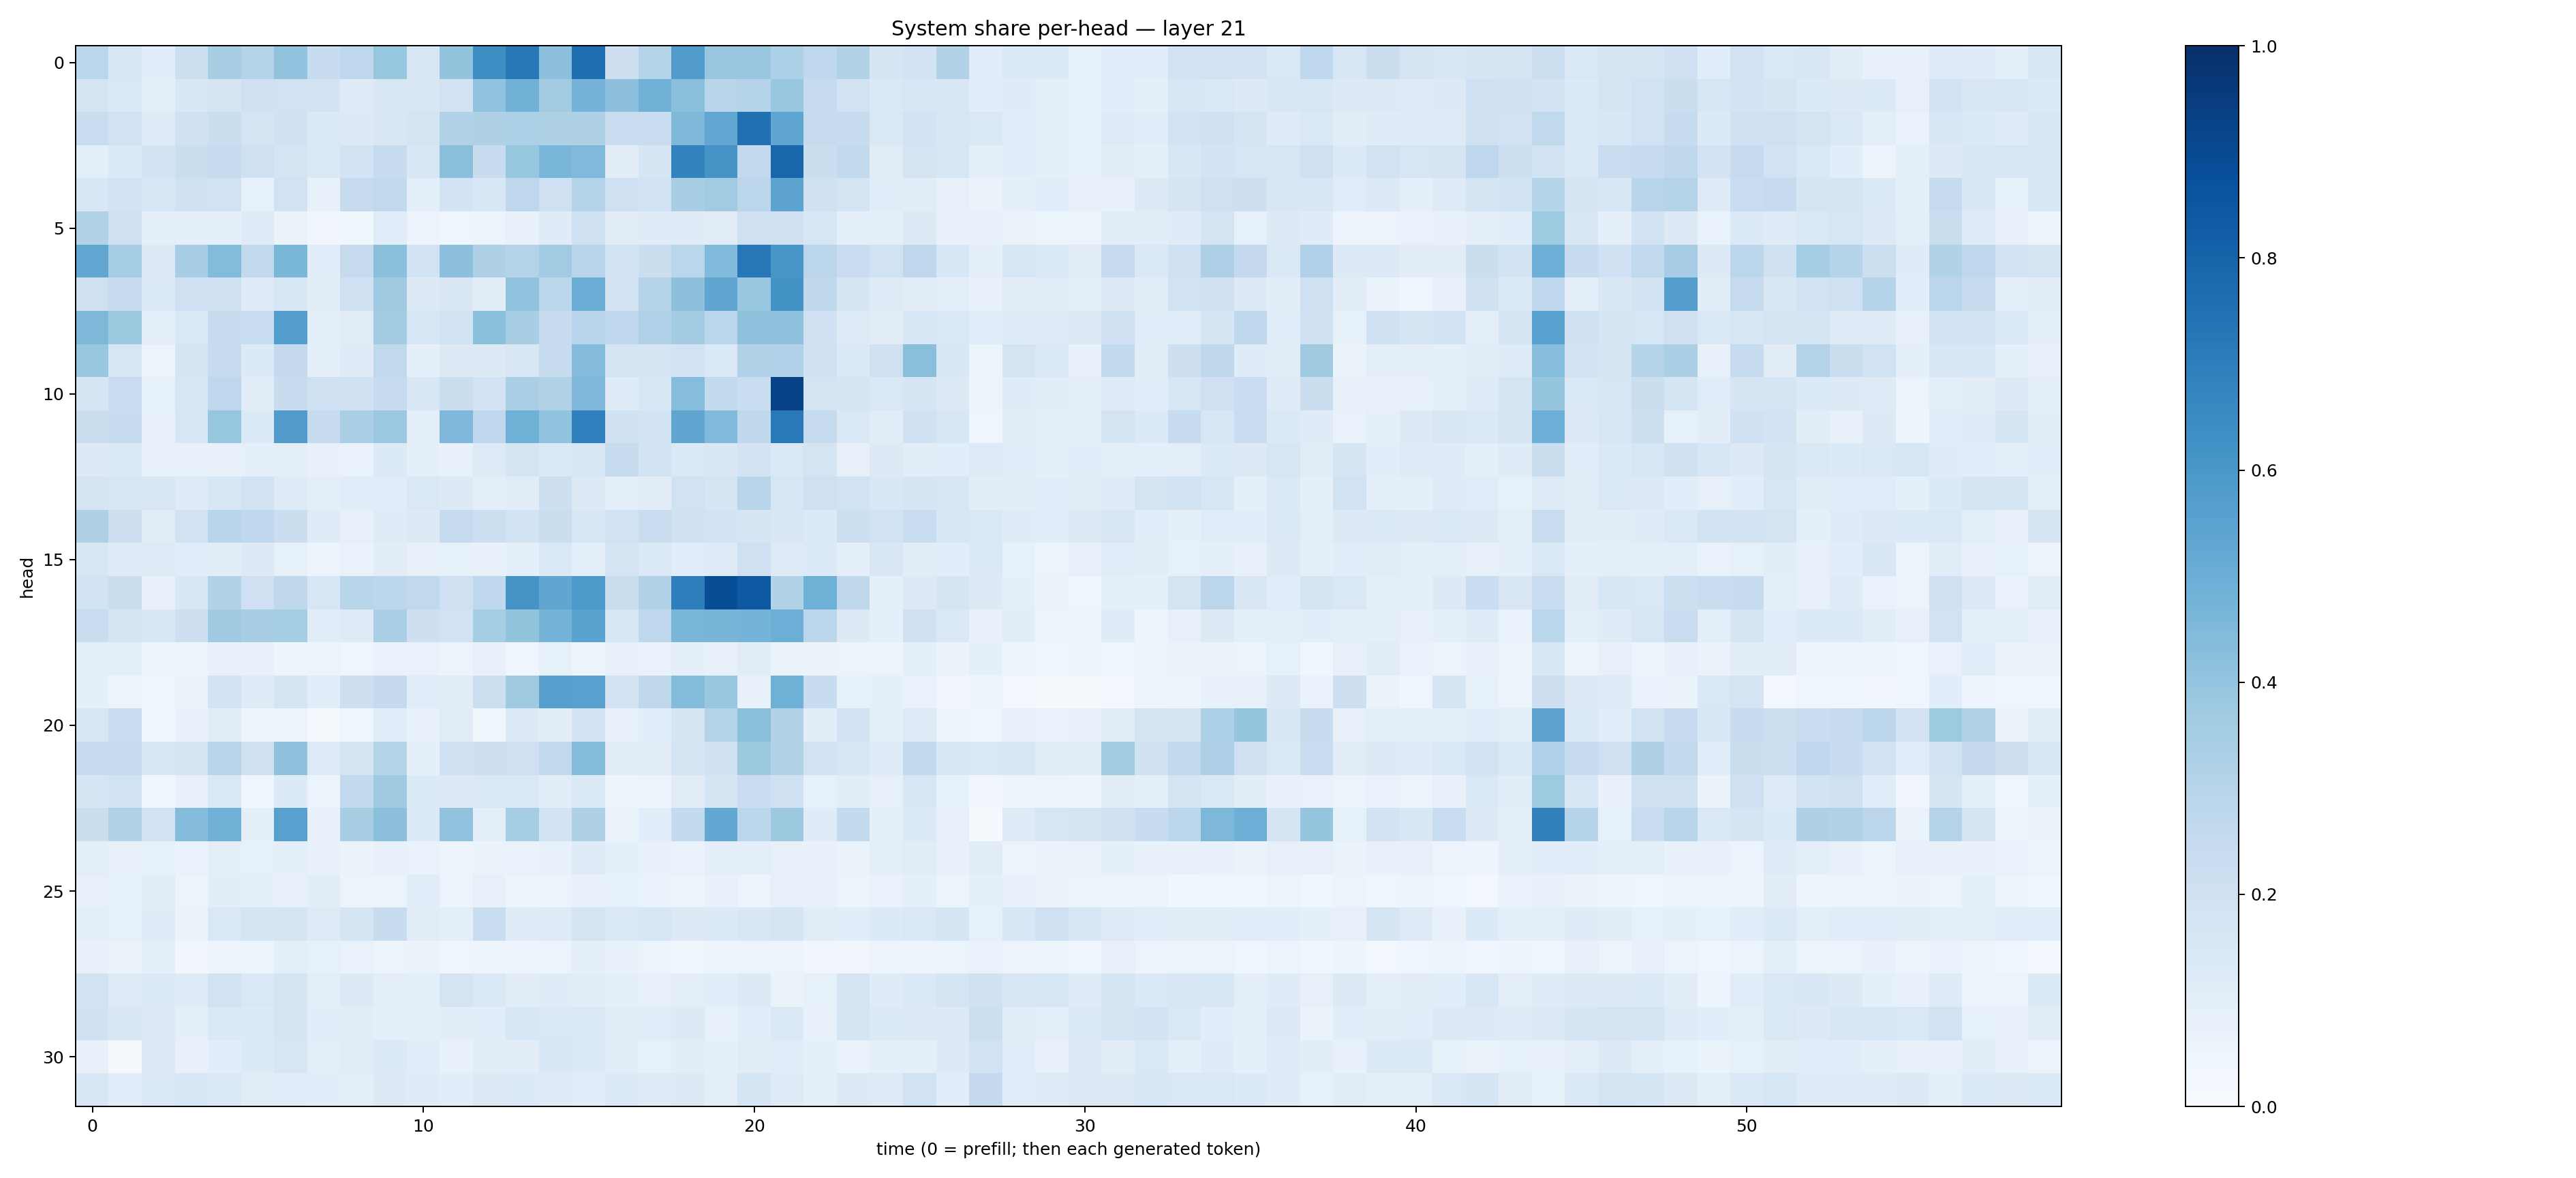

The table this chart was drawn from, first rows:
0.2858264, 0.15277758, 0.10700443, 0.21529707, 0.3403409, 0.30013934, 0.40287444, 0.23811144, 0.27456528, 0.39094254, 0.14900726, 0.40013337, 0.6387266, 0.7224238, 0.41459045, 0.75603324, 0.2126294, 0.29782727, 0.57650185, 0.38282907, 0.38619906, 0.3283928, 0.2695244, 0.3124908
0.172, 0.1481, 0.09745, 0.1486, 0.169, 0.2045, 0.1886, 0.1815, 0.1239, 0.1514, 0.1519, 0.1944, 0.4029, 0.4807, 0.362, 0.4755, 0.4146, 0.4812, 0.4232, 0.2911, 0.3005, 0.3836, 0.2444, 0.1892
0.232, 0.1939, 0.1227, 0.1963, 0.222, 0.1792, 0.202, 0.1369, 0.131, 0.1508, 0.1743, 0.3126, 0.3237, 0.3312, 0.3205, 0.3236, 0.2288, 0.2308, 0.4541, 0.5276, 0.7524, 0.5369, 0.2444, 0.2413
0.09747, 0.1352, 0.1821, 0.2228, 0.2499, 0.2075, 0.1736, 0.142, 0.1811, 0.24, 0.1557, 0.4231, 0.2357, 0.3936, 0.4635, 0.4479, 0.1106, 0.1709, 0.6806, 0.6115, 0.2603, 0.7927, 0.2244, 0.2581
0.1539, 0.1814, 0.158, 0.1989, 0.195, 0.08206, 0.1921, 0.07458, 0.2445, 0.2639, 0.09726, 0.1816, 0.1561, 0.2749, 0.2061, 0.3079, 0.2089, 0.1935, 0.3464, 0.3613, 0.2818, 0.5459, 0.1982, 0.1756
0.3131, 0.2038, 0.09443, 0.09298, 0.0885, 0.1223, 0.06546, 0.03421, 0.03798, 0.1144, 0.05758, 0.041, 0.0569, 0.07649, 0.1186, 0.2101, 0.1095, 0.1198, 0.1189, 0.1132, 0.2066, 0.2029, 0.16, 0.09036
0.5299, 0.3545, 0.1324, 0.3471, 0.4378, 0.2588, 0.4608, 0.1076, 0.2432, 0.4195, 0.1873, 0.4174, 0.3218, 0.3077, 0.3665, 0.2962, 0.1873, 0.2218, 0.2859, 0.4439, 0.725, 0.604, 0.2818, 0.2273
0.208, 0.2361, 0.1445, 0.206, 0.196, 0.121, 0.1573, 0.1033, 0.2061, 0.3694, 0.1299, 0.1522, 0.1028, 0.4047, 0.2802, 0.5005, 0.1815, 0.2972, 0.4157, 0.5334, 0.3879, 0.6188, 0.2721, 0.1706
0.4536, 0.3759, 0.1003, 0.1458, 0.2395, 0.2336, 0.5679, 0.0998, 0.1103, 0.3582, 0.1636, 0.1922, 0.4218, 0.3434, 0.2419, 0.2945, 0.2742, 0.3191, 0.3583, 0.2854, 0.4068, 0.4066, 0.2023, 0.1248
0.3886, 0.1635, 0.05134, 0.1712, 0.2447, 0.1349, 0.2515, 0.09088, 0.1172, 0.2633, 0.08681, 0.1317, 0.1256, 0.1515, 0.2378, 0.4338, 0.1792, 0.1708, 0.1872, 0.1371, 0.3154, 0.319, 0.1956, 0.1377
0.1697, 0.2267, 0.08532, 0.1592, 0.2737, 0.1034, 0.2371, 0.2079, 0.1963, 0.2456, 0.1496, 0.222, 0.1829, 0.3365, 0.3096, 0.453, 0.1206, 0.1531, 0.4327, 0.2569, 0.2317, 0.9283, 0.1728, 0.1645
0.2208, 0.242, 0.07392, 0.1578, 0.3933, 0.1341, 0.5806, 0.2451, 0.3383, 0.3814, 0.09912, 0.4504, 0.2677, 0.4887, 0.404, 0.6883, 0.1976, 0.1862, 0.5324, 0.4438, 0.2724, 0.7179, 0.2427, 0.1478
0.1305, 0.1369, 0.08142, 0.07169, 0.07158, 0.09353, 0.09386, 0.07544, 0.06824, 0.1333, 0.08702, 0.07166, 0.1247, 0.1689, 0.1406, 0.1623, 0.2367, 0.185, 0.139, 0.1516, 0.1811, 0.1463, 0.1761, 0.07901
0.1766, 0.1505, 0.1516, 0.1192, 0.159, 0.1876, 0.1229, 0.09963, 0.117, 0.1153, 0.1447, 0.1323, 0.09866, 0.1125, 0.2121, 0.1257, 0.09688, 0.1044, 0.1885, 0.1688, 0.2922, 0.1623, 0.2073, 0.1947
0.3233, 0.2123, 0.1125, 0.1918, 0.2909, 0.2682, 0.2194, 0.1202, 0.07979, 0.1183, 0.1317, 0.2493, 0.2156, 0.1871, 0.2194, 0.1603, 0.1886, 0.2285, 0.1984, 0.1868, 0.1675, 0.1515, 0.1362, 0.2163
0.151, 0.1181, 0.1219, 0.1147, 0.104, 0.1292, 0.08222, 0.05843, 0.06968, 0.1034, 0.0721, 0.0826, 0.07615, 0.08842, 0.1411, 0.09845, 0.1788, 0.1399, 0.1167, 0.1234, 0.2087, 0.1213, 0.1366, 0.09074
0.1874, 0.2247, 0.07115, 0.1494, 0.3158, 0.2097, 0.2716, 0.162, 0.2899, 0.2779, 0.2638, 0.2035, 0.2661, 0.6095, 0.5333, 0.5895, 0.2235, 0.31, 0.6991, 0.8851, 0.8449, 0.3155, 0.4908, 0.2722
0.229, 0.1718, 0.1538, 0.2122, 0.3684, 0.3459, 0.3524, 0.1154, 0.1245, 0.3385, 0.2113, 0.1951, 0.3531, 0.3999, 0.4732, 0.5486, 0.1606, 0.2739, 0.4619, 0.4674, 0.4758, 0.4968, 0.2774, 0.1262
0.09222, 0.09375, 0.05852, 0.05436, 0.07035, 0.07176, 0.04799, 0.05192, 0.04384, 0.06963, 0.06668, 0.06029, 0.0726, 0.04577, 0.08439, 0.06125, 0.08198, 0.06927, 0.09179, 0.0809, 0.1126, 0.06421, 0.06483, 0.05976
0.09178, 0.05958, 0.04044, 0.06531, 0.1798, 0.1186, 0.1765, 0.1061, 0.2141, 0.2504, 0.1141, 0.1039, 0.218, 0.3699, 0.5587, 0.5565, 0.1821, 0.2703, 0.4411, 0.3894, 0.07333, 0.4891, 0.2414, 0.08328
0.1503, 0.2306, 0.03556, 0.07281, 0.1128, 0.04942, 0.05532, 0.01505, 0.04372, 0.1146, 0.07682, 0.1095, 0.03866, 0.1297, 0.105, 0.1806, 0.07939, 0.1092, 0.1671, 0.3067, 0.423, 0.3161, 0.105, 0.1817
0.242, 0.2397, 0.1551, 0.1792, 0.2904, 0.1986, 0.408, 0.1223, 0.1767, 0.299, 0.09366, 0.2021, 0.2116, 0.2089, 0.2649, 0.4379, 0.1029, 0.1021, 0.1777, 0.1978, 0.3766, 0.3135, 0.1843, 0.154
0.1652, 0.1909, 0.04687, 0.07068, 0.1477, 0.04388, 0.1337, 0.05251, 0.2594, 0.3686, 0.1329, 0.1252, 0.148, 0.1468, 0.1022, 0.139, 0.04847, 0.05483, 0.112, 0.1646, 0.229, 0.2096, 0.08245, 0.1106
0.2236, 0.3099, 0.1948, 0.4353, 0.4814, 0.09312, 0.5547, 0.07738, 0.343, 0.4154, 0.1365, 0.404, 0.09507, 0.3544, 0.1863, 0.3218, 0.06364, 0.1076, 0.2555, 0.5272, 0.2806, 0.3756, 0.1186, 0.2567
0.09456, 0.07867, 0.08453, 0.06816, 0.099, 0.08482, 0.08957, 0.07652, 0.06296, 0.07314, 0.06723, 0.0542, 0.06368, 0.06651, 0.07736, 0.1204, 0.0899, 0.07726, 0.06845, 0.09251, 0.1006, 0.08019, 0.07123, 0.06393
0.08041, 0.08324, 0.1119, 0.06242, 0.1018, 0.08659, 0.08197, 0.1017, 0.05686, 0.05996, 0.1137, 0.0558, 0.07995, 0.05154, 0.05975, 0.07179, 0.08229, 0.06866, 0.05722, 0.07607, 0.06176, 0.07903, 0.07262, 0.05131
0.09932, 0.08411, 0.118, 0.06496, 0.1427, 0.1678, 0.1719, 0.1238, 0.1699, 0.2404, 0.1108, 0.1006, 0.2336, 0.1196, 0.1225, 0.1732, 0.1385, 0.1632, 0.1306, 0.1358, 0.1515, 0.1657, 0.1114, 0.1058
0.07117, 0.06457, 0.09246, 0.03511, 0.05483, 0.05339, 0.09908, 0.08286, 0.06701, 0.05562, 0.06486, 0.04065, 0.0579, 0.04759, 0.05907, 0.09335, 0.0777, 0.06236, 0.03673, 0.0505, 0.05478, 0.05785, 0.03322, 0.0347
0.1876, 0.1232, 0.1365, 0.1239, 0.1875, 0.1437, 0.1667, 0.09871, 0.1316, 0.09758, 0.09189, 0.1776, 0.1413, 0.1017, 0.1182, 0.102, 0.08947, 0.07891, 0.09844, 0.1079, 0.1283, 0.06613, 0.08542, 0.1782
0.199, 0.1501, 0.1293, 0.08967, 0.1384, 0.1346, 0.177, 0.1092, 0.1029, 0.09079, 0.09736, 0.1034, 0.1087, 0.1581, 0.1416, 0.1483, 0.1042, 0.116, 0.1301, 0.07208, 0.1073, 0.1398, 0.07736, 0.1674
0.07385, 0.01983, 0.1263, 0.07454, 0.1085, 0.1357, 0.1605, 0.0962, 0.1132, 0.1381, 0.1158, 0.07624, 0.113, 0.1041, 0.1536, 0.1339, 0.1039, 0.08357, 0.1054, 0.08996, 0.1113, 0.1149, 0.09307, 0.06719
0.1486, 0.1064, 0.1386, 0.158, 0.1375, 0.1117, 0.1163, 0.1056, 0.1007, 0.1299, 0.1206, 0.1075, 0.1309, 0.134, 0.1214, 0.1082, 0.1332, 0.123, 0.1273, 0.09804, 0.1711, 0.1234, 0.09103, 0.1314
